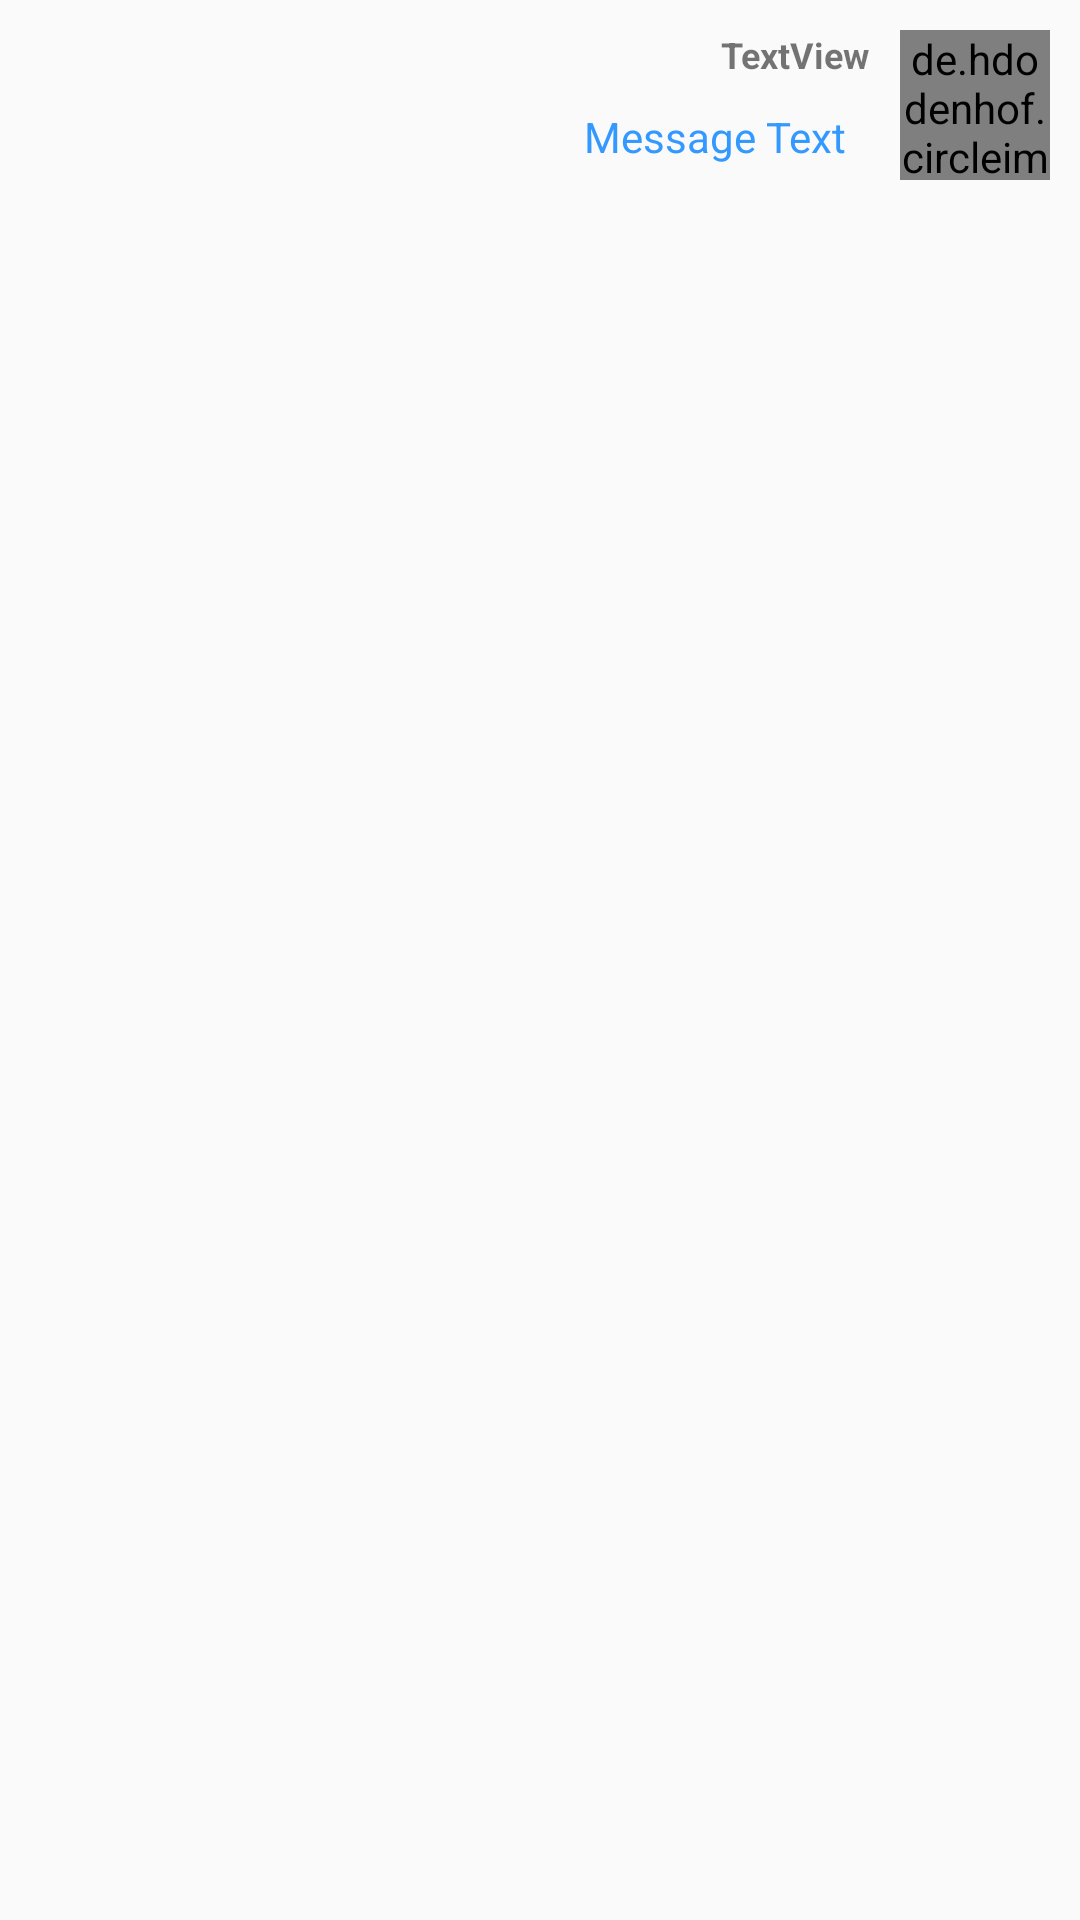

Produce the Android XML layout that renders to this screen, including the resource entries it uses.
<!-- AndroidManifest.xml: application theme AppTheme -->
<!-- res/layout/message_single_layout_other.xml -->
<?xml version="1.0" encoding="utf-8"?>
<RelativeLayout xmlns:android="http://schemas.android.com/apk/res/android"
    android:id="@+id/message_me"
    android:layout_width="match_parent"
    android:layout_height="wrap_content"
    android:padding="10dp">

    <de.hdodenhof.circleimageview.CircleImageView
        android:id="@+id/message_profile_layout"
        android:layout_width="50dp"
        android:layout_height="50dp"
        android:layout_alignParentEnd="true"
        android:layout_alignParentTop="true"
        android:layout_weight="0"
        android:src="@drawable/default_avatar" />

    <TextView
        android:id="@+id/name_text_layout"
        android:layout_width="wrap_content"
        android:layout_height="wrap_content"
        android:layout_alignEnd="@+id/message_text_layout"
        android:layout_alignParentTop="true"
        android:text="TextView"
        android:textSize="12sp"
        android:textStyle="bold" />

    <TextView
        android:id="@+id/message_text_layout"
        android:layout_width="wrap_content"
        android:layout_height="wrap_content"
        android:layout_alignBottom="@+id/message_profile_layout"
        android:layout_marginEnd="10dp"
        android:layout_toStartOf="@+id/message_profile_layout"
        android:background="@drawable/message_text_background_other"
        android:paddingBottom="5dp"
        android:paddingLeft="8dp"
        android:paddingRight="8dp"
        android:paddingTop="5dp"
        android:text="Message Text"
        android:textColor="@color/colorPrimary"
        android:textSize="14sp" />

    <TextView
        android:id="@+id/status_text_layout"
        android:layout_width="wrap_content"
        android:layout_height="wrap_content"
        android:layout_alignBottom="@+id/message_text_layout"
        android:layout_marginEnd="5dp"
        android:layout_toStartOf="@+id/message_text_layout"
        android:background="@drawable/message_text_background"
        android:paddingBottom="3dp"
        android:paddingLeft="5dp"
        android:paddingRight="5dp"
        android:paddingTop="3dp"
        android:text="Read"
        android:textColor="@color/white"
        android:textSize="8sp"
        android:visibility="invisible" />

</RelativeLayout>
<!-- resources referenced by this layout -->
<resources>
  <color name="colorPrimary">#3399ff</color>
  <color name="white">#ffffff</color>
  <style name="AppTheme" parent="Theme.AppCompat.Light.NoActionBar">
          
          <item name="colorPrimary">@color/colorPrimary</item>
          <item name="colorPrimaryDark">@color/colorPrimaryDark</item>
          <item name="colorAccent">@color/colorAccent</item>
      </style>
  <color name="colorPrimaryDark">#3366cc</color>
  <color name="colorAccent">#ff5521</color>
</resources>
